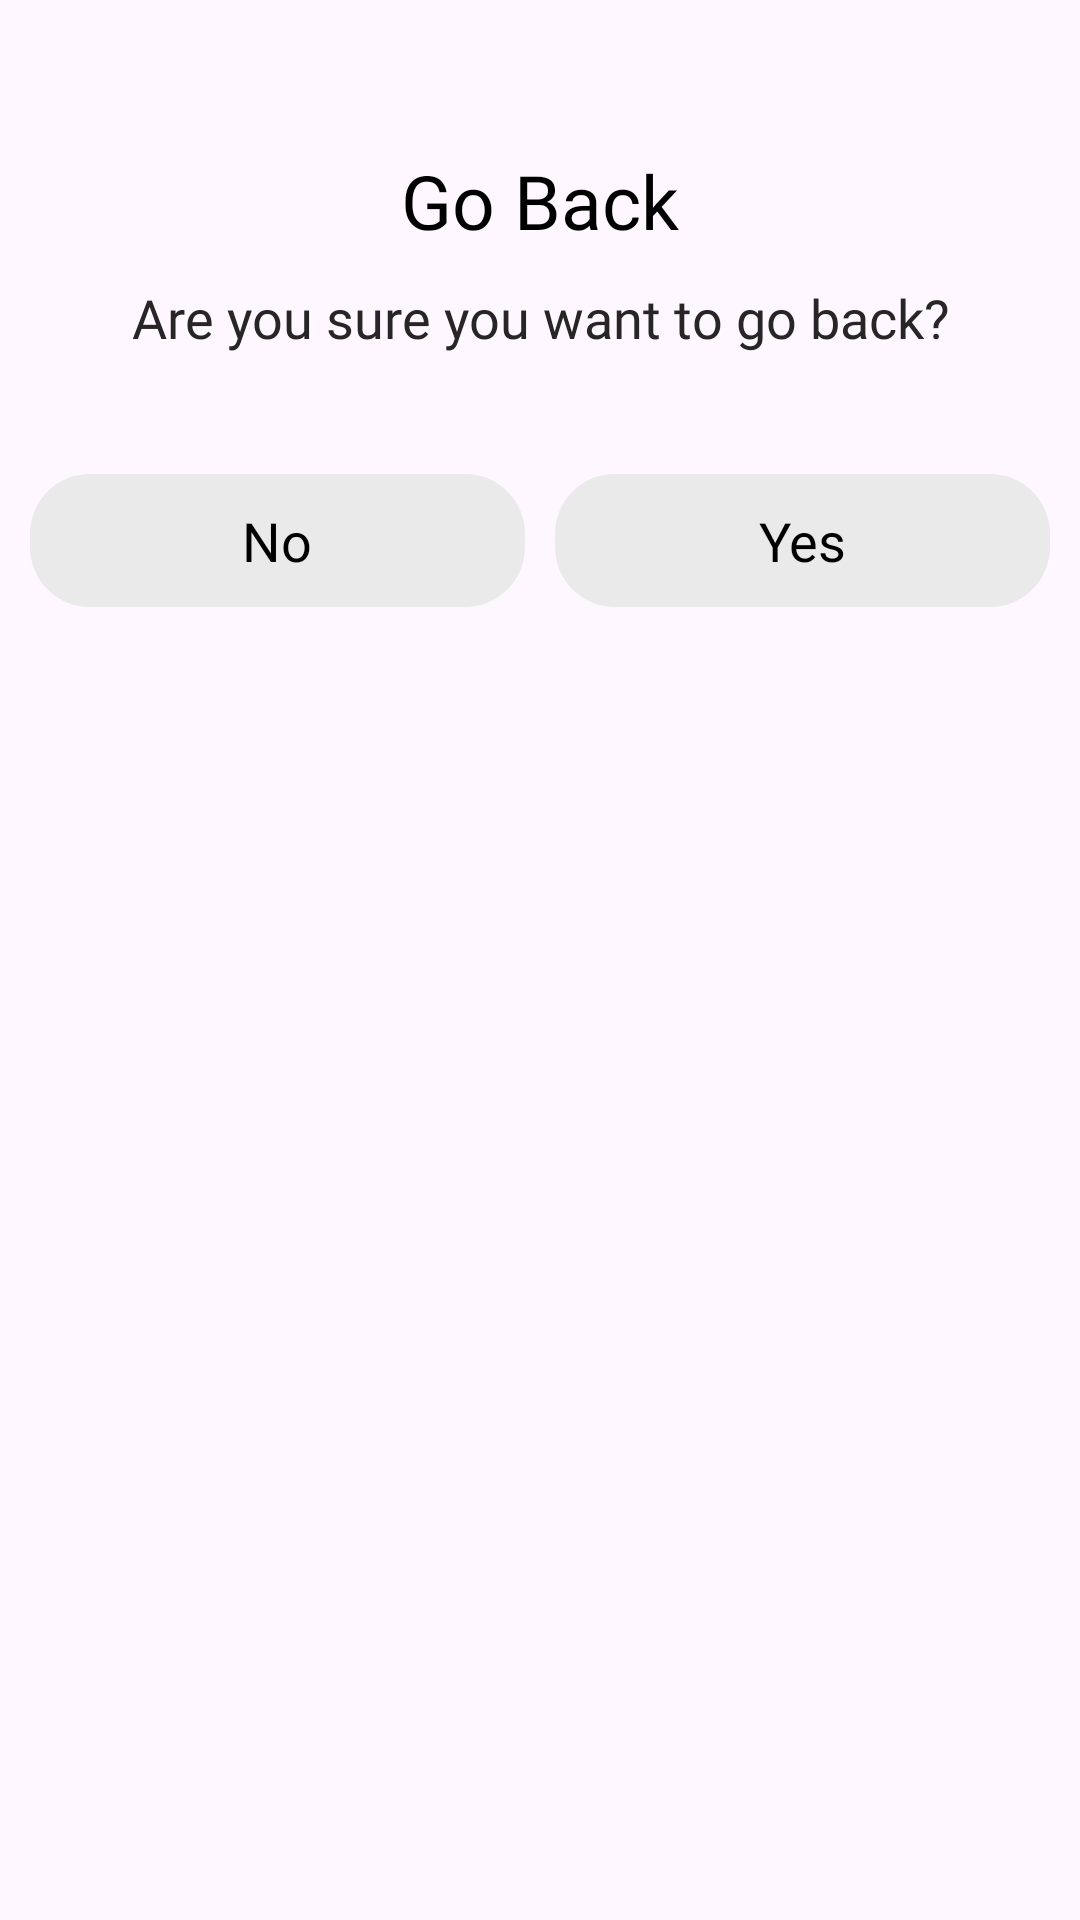

Here is an Android app screen rendered from its layout file. Give the layout XML and the strings, colors and styles it references.
<!-- AndroidManifest.xml: application theme Theme.LSPalmAttendance -->
<!-- res/layout/back_dialog.xml -->
<?xml version="1.0" encoding="utf-8"?>
<androidx.constraintlayout.widget.ConstraintLayout xmlns:android="http://schemas.android.com/apk/res/android"
    xmlns:app="http://schemas.android.com/apk/res-auto"
    android:layout_width="match_parent"
    android:layout_height="wrap_content"
    android:background="@drawable/bg_white_20"
    android:orientation="vertical"
    android:padding="10dp">

    <LinearLayout
        android:layout_width="match_parent"
        android:layout_height="match_parent"
        android:orientation="vertical"
        app:layout_constraintBottom_toBottomOf="parent"
        app:layout_constraintEnd_toEndOf="parent"
        app:layout_constraintStart_toStartOf="parent"
        app:layout_constraintTop_toTopOf="parent">

        <TextView
            android:layout_width="match_parent"
            android:layout_height="wrap_content"
            android:layout_marginTop="40dp"
            android:fontFamily="@font/montserrat_semi_bold"
            android:gravity="center"
            android:text="@string/go_back_title"
            android:textColor="@color/black"
            android:textSize="25sp" />

        <TextView
            android:layout_width="match_parent"
            android:layout_height="wrap_content"
            android:layout_marginTop="10dp"
            android:fontFamily="@font/montserrat_regular"
            android:gravity="center"
            android:text="@string/go_back_message"
            android:textColor="@color/light_black"
            android:textSize="18sp" />

        <LinearLayout
            android:layout_width="match_parent"
            android:layout_height="match_parent"
            android:layout_marginTop="40dp"
            android:orientation="horizontal"
            android:visibility="visible">

            <TextView
                android:id="@+id/tvNo"
                android:layout_width="0dp"
                android:layout_height="wrap_content"
                android:layout_marginEnd="5dp"
                android:layout_weight="1"
                android:background="@drawable/ripple_effect_gray_20"
                android:fontFamily="@font/montserrat_semi_bold"
                android:gravity="center"
                android:paddingTop="10dp"
                android:paddingBottom="10dp"
                android:text="@string/no"
                android:textColor="@color/black"
                android:textSize="18sp" />

            <TextView
                android:id="@+id/tvYes"
                android:layout_width="0dp"
                android:layout_height="wrap_content"
                android:layout_marginStart="5dp"
                android:layout_weight="1"
                android:background="@drawable/ripple_effect_gray_20"
                android:fontFamily="@font/montserrat_semi_bold"
                android:gravity="center"
                android:paddingTop="10dp"
                android:paddingBottom="10dp"
                android:text="@string/yes"
                android:textColor="@color/black"
                android:textSize="18sp" />
        </LinearLayout>
    </LinearLayout>
</androidx.constraintlayout.widget.ConstraintLayout>
<!-- resources referenced by this layout -->
<resources>
  <color name="black">#FF000000</color>
  <color name="light_black">#272525</color>
  <!-- drawable ripple_effect_gray_20 (drawable) -->
  <?xml version="1.0" encoding="utf-8"?>
  <ripple xmlns:android="http://schemas.android.com/apk/res/android"
      android:color="@color/gray">
  
      <item android:id="@android:id/mask">
          <shape android:shape="rectangle">
              <solid android:color="@color/thin_gray" />
              <corners android:radius="20dp" />
          </shape>
      </item>
  
      <item android:drawable="@drawable/bg_thin_gray_20" />
  </ripple>
  <string name="go_back_message">Are you sure you want to go back?</string>
  <string name="go_back_title">Go Back</string>
  <string name="no">No</string>
  <string name="yes">Yes</string>
  <style name="Theme.LSPalmAttendance" parent="Base.Theme.LSPalmAttendance" />
  <color name="gray">#838282</color>
  <color name="thin_gray">#EAEAEA</color>
  <!-- drawable bg_thin_gray_20 (drawable) -->
  <?xml version="1.0" encoding="utf-8"?>
  <shape xmlns:android="http://schemas.android.com/apk/res/android">
      <solid android:color="@color/thin_gray" />
      <corners android:radius="20dp" />
  </shape>
  <style name="Base.Theme.LSPalmAttendance" parent="Theme.Material3.DayNight.NoActionBar">
          
          
      </style>
</resources>
